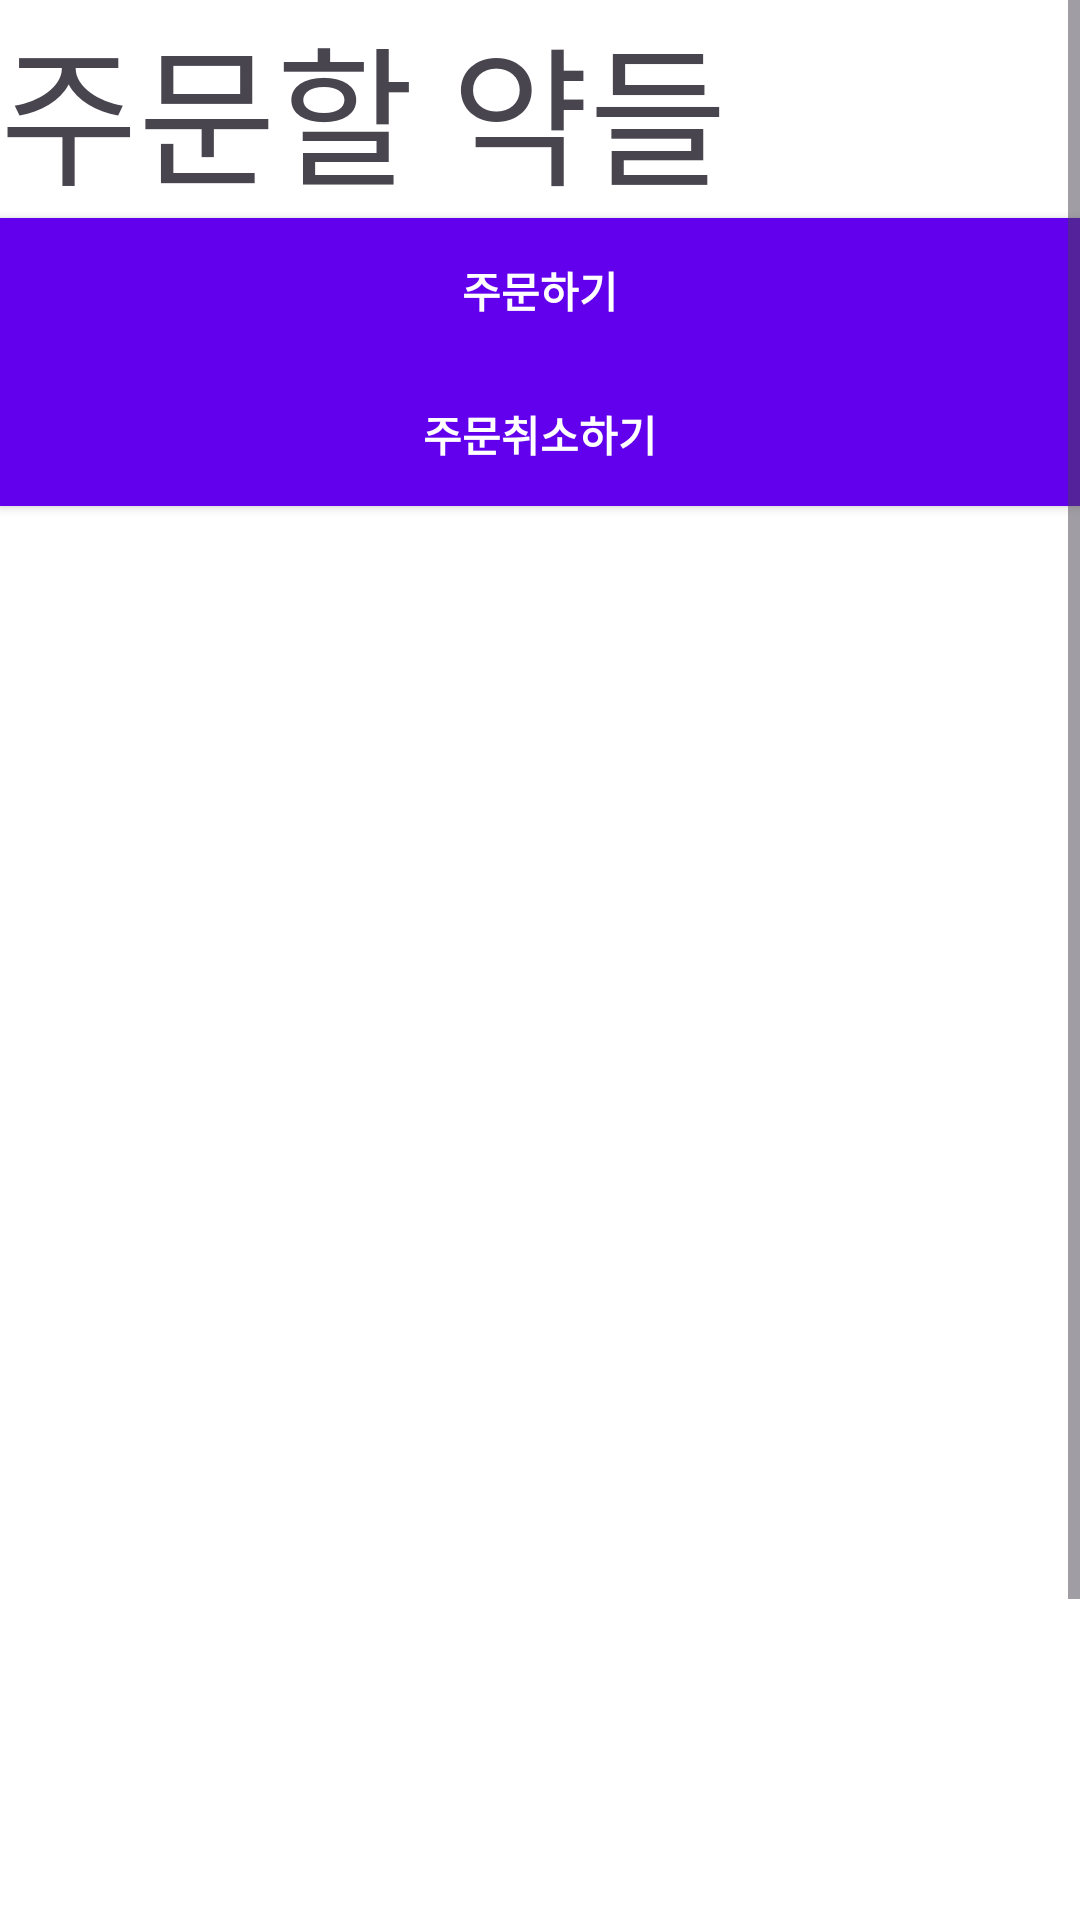

Write the Android layout XML for this screen, with the resource values it uses.
<!-- AndroidManifest.xml: application theme Theme.Yttandroid -->
<!-- res/layout/activity_order.xml -->
<ScrollView xmlns:android="http://schemas.android.com/apk/res/android"
    android:layout_width="match_parent"
    android:layout_height="match_parent"
    android:background="@color/white">

    <LinearLayout
        android:layout_width="match_parent"
        android:layout_height="wrap_content"
        android:orientation="vertical"
        >

        <TextView
            android:layout_width="match_parent"
            android:layout_height="wrap_content"
            android:text="주문할 약들"
            android:textSize="50sp"/> 

        
        <Button
            android:id="@+id/order_button1"
            android:layout_width="match_parent"
            android:layout_height="wrap_content"
            android:background="@color/purple_500"
            android:text="주문하기"
            android:textColor="@android:color/white"
            android:textStyle="bold" />

        <Button
            android:id="@+id/order_button2"
            android:layout_width="match_parent"
            android:layout_height="wrap_content"
            android:background="@color/purple_500"
            android:text="주문취소하기"
            android:textColor="@android:color/white"
            android:textStyle="bold" />

        <androidx.recyclerview.widget.RecyclerView
            android:background="@color/white"
            android:id="@+id/recyclerViewOrders1"
            android:layout_width="match_parent"
            android:layout_height="300dp" />

        <ImageView
            android:id="@+id/qrCodeImageView"
            android:layout_width="300dp"
            android:layout_height="300dp"
            android:layout_gravity="center" />

    </LinearLayout>
</ScrollView>
<!-- resources referenced by this layout -->
<resources>
  <style name="Theme.Yttandroid" parent="Base.Theme.Yttandroid" />
  <style name="Base.Theme.Yttandroid" parent="Theme.Material3.DayNight.NoActionBar">
          
          
      </style>
  <!-- not gathered from this repository: default colours our renderer supplied (Android Studio template values) -->
  <color name="purple_500">#FF6200EE</color>
  <color name="white">#FFFFFFFF</color>
</resources>
